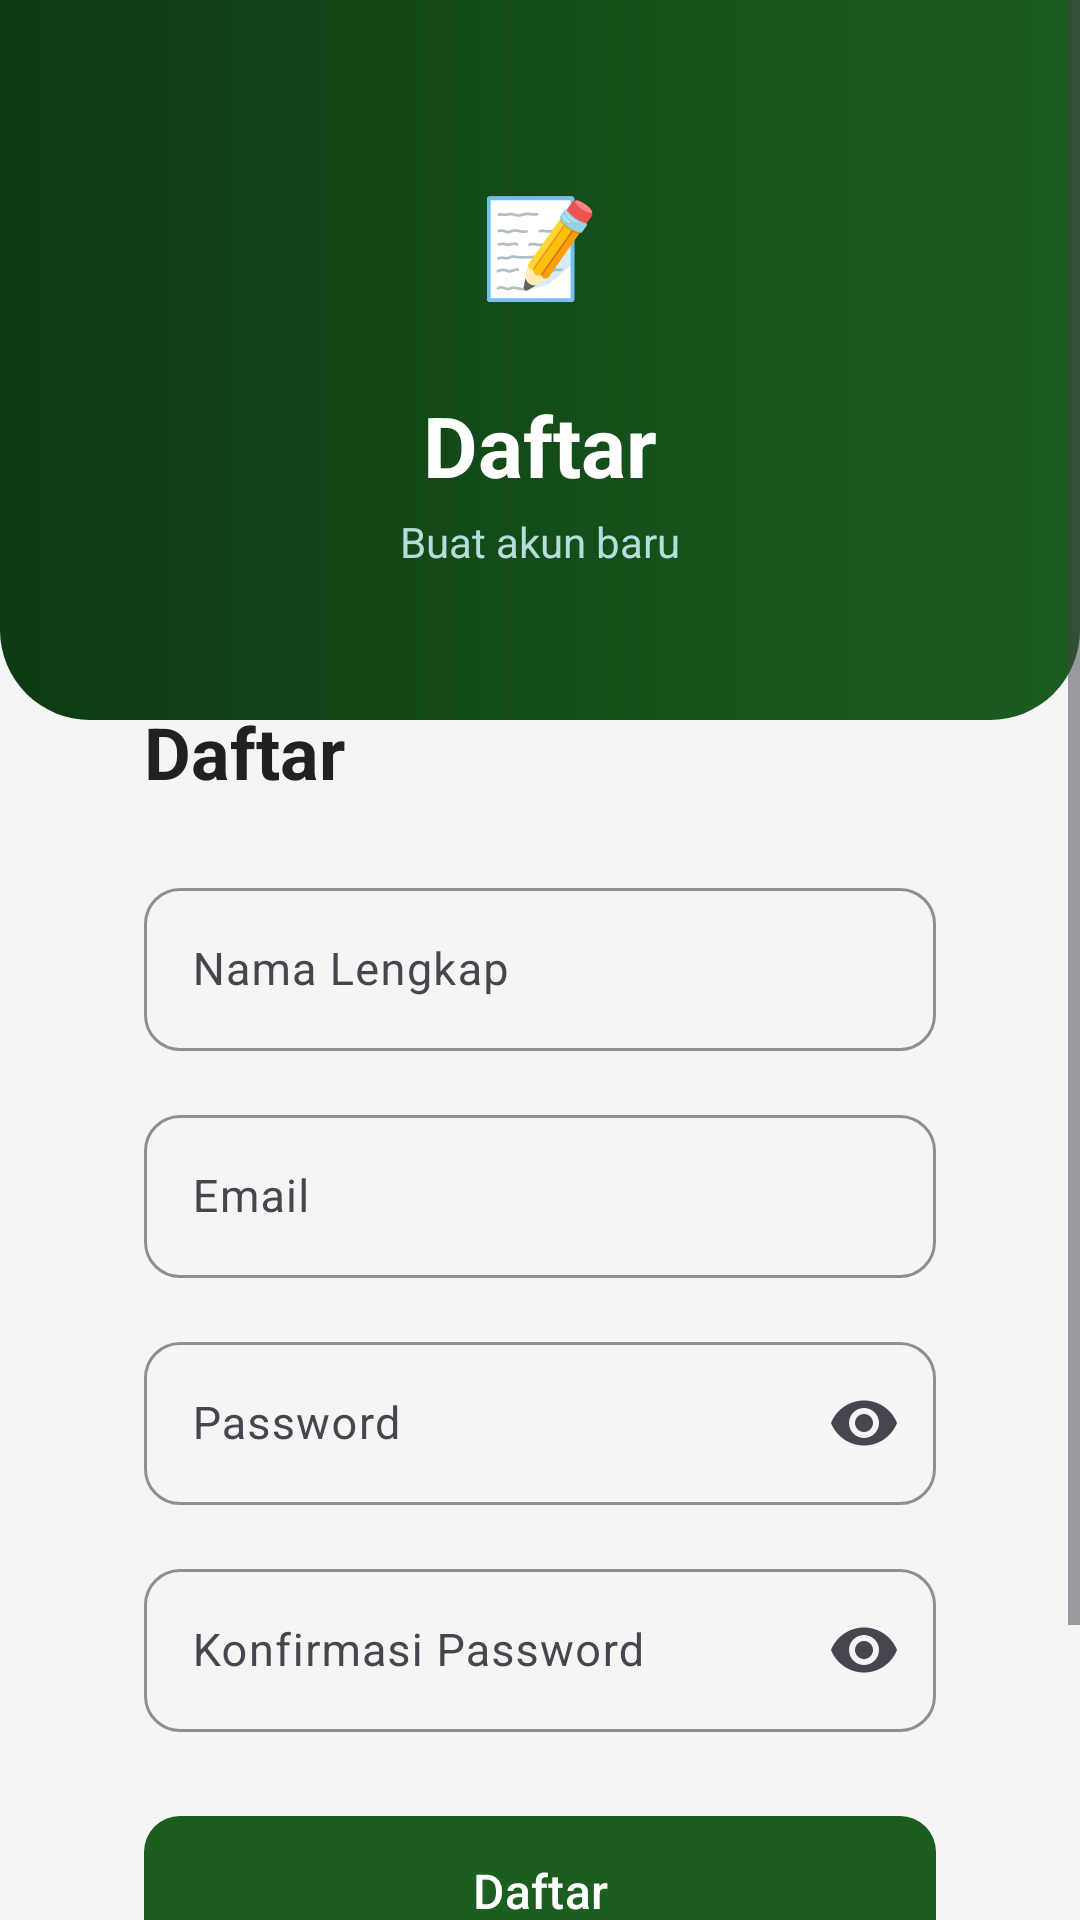

Reconstruct the res/layout file that produces this screen, plus the resources it refers to.
<!-- AndroidManifest.xml: application theme Theme.Final -->
<!-- res/layout/activity_register.xml -->
<?xml version="1.0" encoding="utf-8"?>
<ScrollView xmlns:android="http://schemas.android.com/apk/res/android"
    xmlns:app="http://schemas.android.com/apk/res-auto"
    android:layout_width="match_parent"
    android:layout_height="match_parent"
    android:background="@color/background"
    android:fillViewport="true">

    <LinearLayout
        android:layout_width="match_parent"
        android:layout_height="wrap_content"
        android:orientation="vertical">

        
        <RelativeLayout
            android:layout_width="match_parent"
            android:layout_height="240dp"
            android:background="@drawable/bg_header">

            <LinearLayout
                android:layout_width="match_parent"
                android:layout_height="wrap_content"
                android:layout_centerInParent="true"
                android:gravity="center"
                android:orientation="vertical"
                android:padding="32dp">

                <TextView
                    android:layout_width="64dp"
                    android:layout_height="64dp"
                    android:background="@drawable/bg_rounded_white"
                    android:gravity="center"
                    android:text="📝"
                    android:textSize="32sp" />

                <TextView
                    android:layout_width="wrap_content"
                    android:layout_height="wrap_content"
                    android:layout_marginTop="16dp"
                    android:text="@string/register_title"
                    android:textColor="@color/white"
                    android:textSize="28sp"
                    android:textStyle="bold" />

                <TextView
                    android:layout_width="wrap_content"
                    android:layout_height="wrap_content"
                    android:layout_marginTop="4dp"
                    android:text="@string/register_subtitle"
                    android:textColor="#B2DFDB"
                    android:textSize="14sp" />
            </LinearLayout>
        </RelativeLayout>

        
        <LinearLayout
            android:layout_width="match_parent"
            android:layout_height="wrap_content"
            android:layout_marginTop="-30dp"
            android:layout_marginHorizontal="24dp"
            android:background="@drawable/bg_rounded_white"
            android:elevation="8dp"
            android:orientation="vertical"
            android:padding="24dp">

            <TextView
                android:layout_width="wrap_content"
                android:layout_height="wrap_content"
                android:text="@string/register_title"
                android:textColor="@color/text_primary"
                android:textSize="24sp"
                android:textStyle="bold" />

            
            <com.google.android.material.textfield.TextInputLayout
                android:layout_width="match_parent"
                android:layout_height="wrap_content"
                android:layout_marginTop="24dp"
                style="@style/TextInputStyle"
                android:hint="@string/hint_nama">

                <com.google.android.material.textfield.TextInputEditText
                    android:id="@+id/et_nama"
                    android:layout_width="match_parent"
                    android:layout_height="wrap_content"
                    android:inputType="textPersonName"
                    android:textSize="15sp" />
            </com.google.android.material.textfield.TextInputLayout>

            
            <com.google.android.material.textfield.TextInputLayout
                android:layout_width="match_parent"
                android:layout_height="wrap_content"
                android:layout_marginTop="16dp"
                style="@style/TextInputStyle"
                android:hint="@string/hint_email">

                <com.google.android.material.textfield.TextInputEditText
                    android:id="@+id/et_email"
                    android:layout_width="match_parent"
                    android:layout_height="wrap_content"
                    android:inputType="textEmailAddress"
                    android:textSize="15sp" />
            </com.google.android.material.textfield.TextInputLayout>

            
            <com.google.android.material.textfield.TextInputLayout
                android:layout_width="match_parent"
                android:layout_height="wrap_content"
                android:layout_marginTop="16dp"
                style="@style/TextInputStyle"
                android:hint="@string/hint_password"
                app:endIconMode="password_toggle">

                <com.google.android.material.textfield.TextInputEditText
                    android:id="@+id/et_password"
                    android:layout_width="match_parent"
                    android:layout_height="wrap_content"
                    android:inputType="textPassword"
                    android:textSize="15sp" />
            </com.google.android.material.textfield.TextInputLayout>

            
            <com.google.android.material.textfield.TextInputLayout
                android:layout_width="match_parent"
                android:layout_height="wrap_content"
                android:layout_marginTop="16dp"
                style="@style/TextInputStyle"
                android:hint="@string/hint_confirm_password"
                app:endIconMode="password_toggle">

                <com.google.android.material.textfield.TextInputEditText
                    android:id="@+id/et_confirm_password"
                    android:layout_width="match_parent"
                    android:layout_height="wrap_content"
                    android:inputType="textPassword"
                    android:textSize="15sp" />
            </com.google.android.material.textfield.TextInputLayout>

            
            <com.google.android.material.button.MaterialButton
                android:id="@+id/btn_register"
                android:layout_width="match_parent"
                android:layout_height="56dp"
                android:layout_marginTop="24dp"
                style="@style/ButtonPrimary"
                android:text="@string/btn_register" />

            
            <ProgressBar
                android:id="@+id/progress_bar"
                android:layout_width="wrap_content"
                android:layout_height="wrap_content"
                android:layout_gravity="center"
                android:layout_marginTop="16dp"
                android:visibility="gone" />

            
            <TextView
                android:id="@+id/tv_login"
                android:layout_width="match_parent"
                android:layout_height="wrap_content"
                android:layout_marginTop="24dp"
                android:gravity="center"
                android:text="@string/link_login"
                android:textColor="@color/primary"
                android:textSize="14sp" />

        </LinearLayout>

        
        <View
            android:layout_width="match_parent"
            android:layout_height="32dp" />

    </LinearLayout>
</ScrollView>
<!-- resources referenced by this layout -->
<resources>
  <color name="background">#F5F5F5</color>
  <color name="primary">#1B5E20</color>
  <color name="text_primary">#212121</color>
  <color name="white">#FFFFFFFF</color>
  <!-- drawable bg_header (drawable) -->
  <?xml version="1.0" encoding="utf-8"?>
  <shape xmlns:android="http://schemas.android.com/apk/res/android"
      android:shape="rectangle">
      <gradient
          android:angle="180"
          android:startColor="@color/primary"
          android:endColor="@color/primary_dark"
          android:type="linear" />
      <corners
          android:bottomLeftRadius="30dp"
          android:bottomRightRadius="30dp" />
  </shape>
  <string name="btn_register">Daftar</string>
  <string name="hint_confirm_password">Konfirmasi Password</string>
  <string name="hint_email">Email</string>
  <string name="hint_nama">Nama Lengkap</string>
  <string name="hint_password">Password</string>
  <string name="link_login">Sudah punya akun? Masuk</string>
  <string name="register_subtitle">Buat akun baru</string>
  <string name="register_title">Daftar</string>
  <style name="ButtonPrimary" parent="Widget.Material3.Button">
          <item name="android:textColor">@color/white</item>
          <item name="android:textSize">16sp</item>
          <item name="android:textAllCaps">false</item>
          <item name="cornerRadius">12dp</item>
          <item name="backgroundTint">@color/primary</item>
          <item name="android:paddingTop">14dp</item>
          <item name="android:paddingBottom">14dp</item>
      </style>
  <style name="TextInputStyle" parent="Widget.Material3.TextInputLayout.OutlinedBox">
          <item name="boxCornerRadiusTopStart">12dp</item>
          <item name="boxCornerRadiusTopEnd">12dp</item>
          <item name="boxCornerRadiusBottomStart">12dp</item>
          <item name="boxCornerRadiusBottomEnd">12dp</item>
          <item name="boxStrokeColor">@color/primary</item>
          <item name="hintTextColor">@color/primary</item>
      </style>
  <style name="Theme.Final" parent="Base.Theme.Final" />
  <color name="primary_dark">#0D3B13</color>
  <style name="Base.Theme.Final" parent="Theme.Material3.DayNight.NoActionBar">
          <item name="colorPrimary">@color/primary</item>
          <item name="colorPrimaryDark">@color/primary_dark</item>
          <item name="colorAccent">@color/accent</item>
          <item name="colorOnPrimary">@color/text_on_primary</item>
          <item name="android:statusBarColor">@color/primary_dark</item>
          <item name="android:windowBackground">@color/background</item>
      </style>
  <color name="accent">#FF9800</color>
  <color name="text_on_primary">#FFFFFF</color>
</resources>
